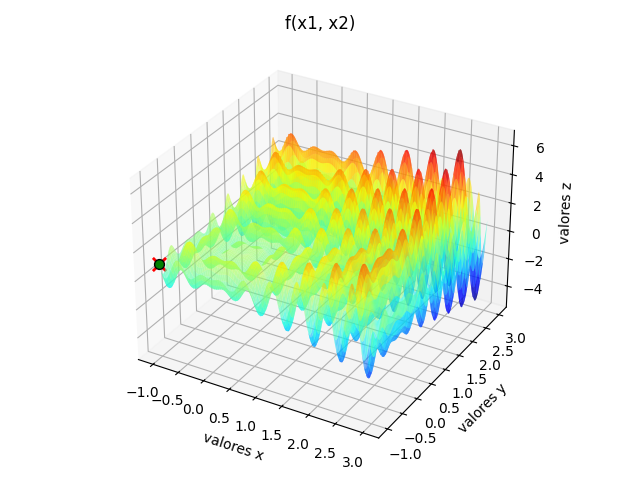

Data behind this chart, as committed beside it:
x_otimo[0], x_otimo[1], f_otimo
-1.0, -1.0, 1
-1.0, -1.0, 1
-1.0, -1.0, 1
-1.0, -1.0, 1
-1.0, -1.0, 1
-1.0, -1.0, 1
-1.0, -1.0, 1
-1.0, -1.0, 1
-1.0, -1.0, 1
-1.0, -1.0, 1
-1.0, -1.0, 1
-1.0, -1.0, 1
-1.0, -1.0, 1
-1.0, -1.0, 1
-1.0, -1.0, 1
-1.0, -1.0, 1
-1.0, -1.0, 1
-1.0, -1.0, 1
-1.0, -1.0, 1
-1.0, -1.0, 1
-1.0, -1.0, 1
-1.0, -1.0, 1
-1.0, -1.0, 1
-1.0, -1.0, 1
-1.0, -1.0, 1
-1.0, -1.0, 1
-1.0, -1.0, 1
-1.0, -1.0, 1
-1.0, -1.0, 1
-1.0, -1.0, 1
-1.0, -1.0, 1
-1.0, -1.0, 1
-1.0, -1.0, 1
-1.0, -1.0, 1
-1.0, -1.0, 1
-1.0, -1.0, 1
-1.0, -1.0, 1
-1.0, -1.0, 1
-1.0, -1.0, 1
-1.0, -1.0, 1
-1.0, -1.0, 1
-1.0, -1.0, 1
-1.0, -1.0, 1
-1.0, -1.0, 1
-1.0, -1.0, 1
-1.0, -1.0, 1
-1.0, -1.0, 1
-1.0, -1.0, 1
-1.0, -1.0, 1
-1.0, -1.0, 1
-1.0, -1.0, 1
-1.0, -1.0, 1
-1.0, -1.0, 1
-1.0, -1.0, 1
-1.0, -1.0, 1
-1.0, -1.0, 1
-1.0, -1.0, 1
-1.0, -1.0, 1
-1.0, -1.0, 1
-1.0, -1.0, 1
... 40 more rows
